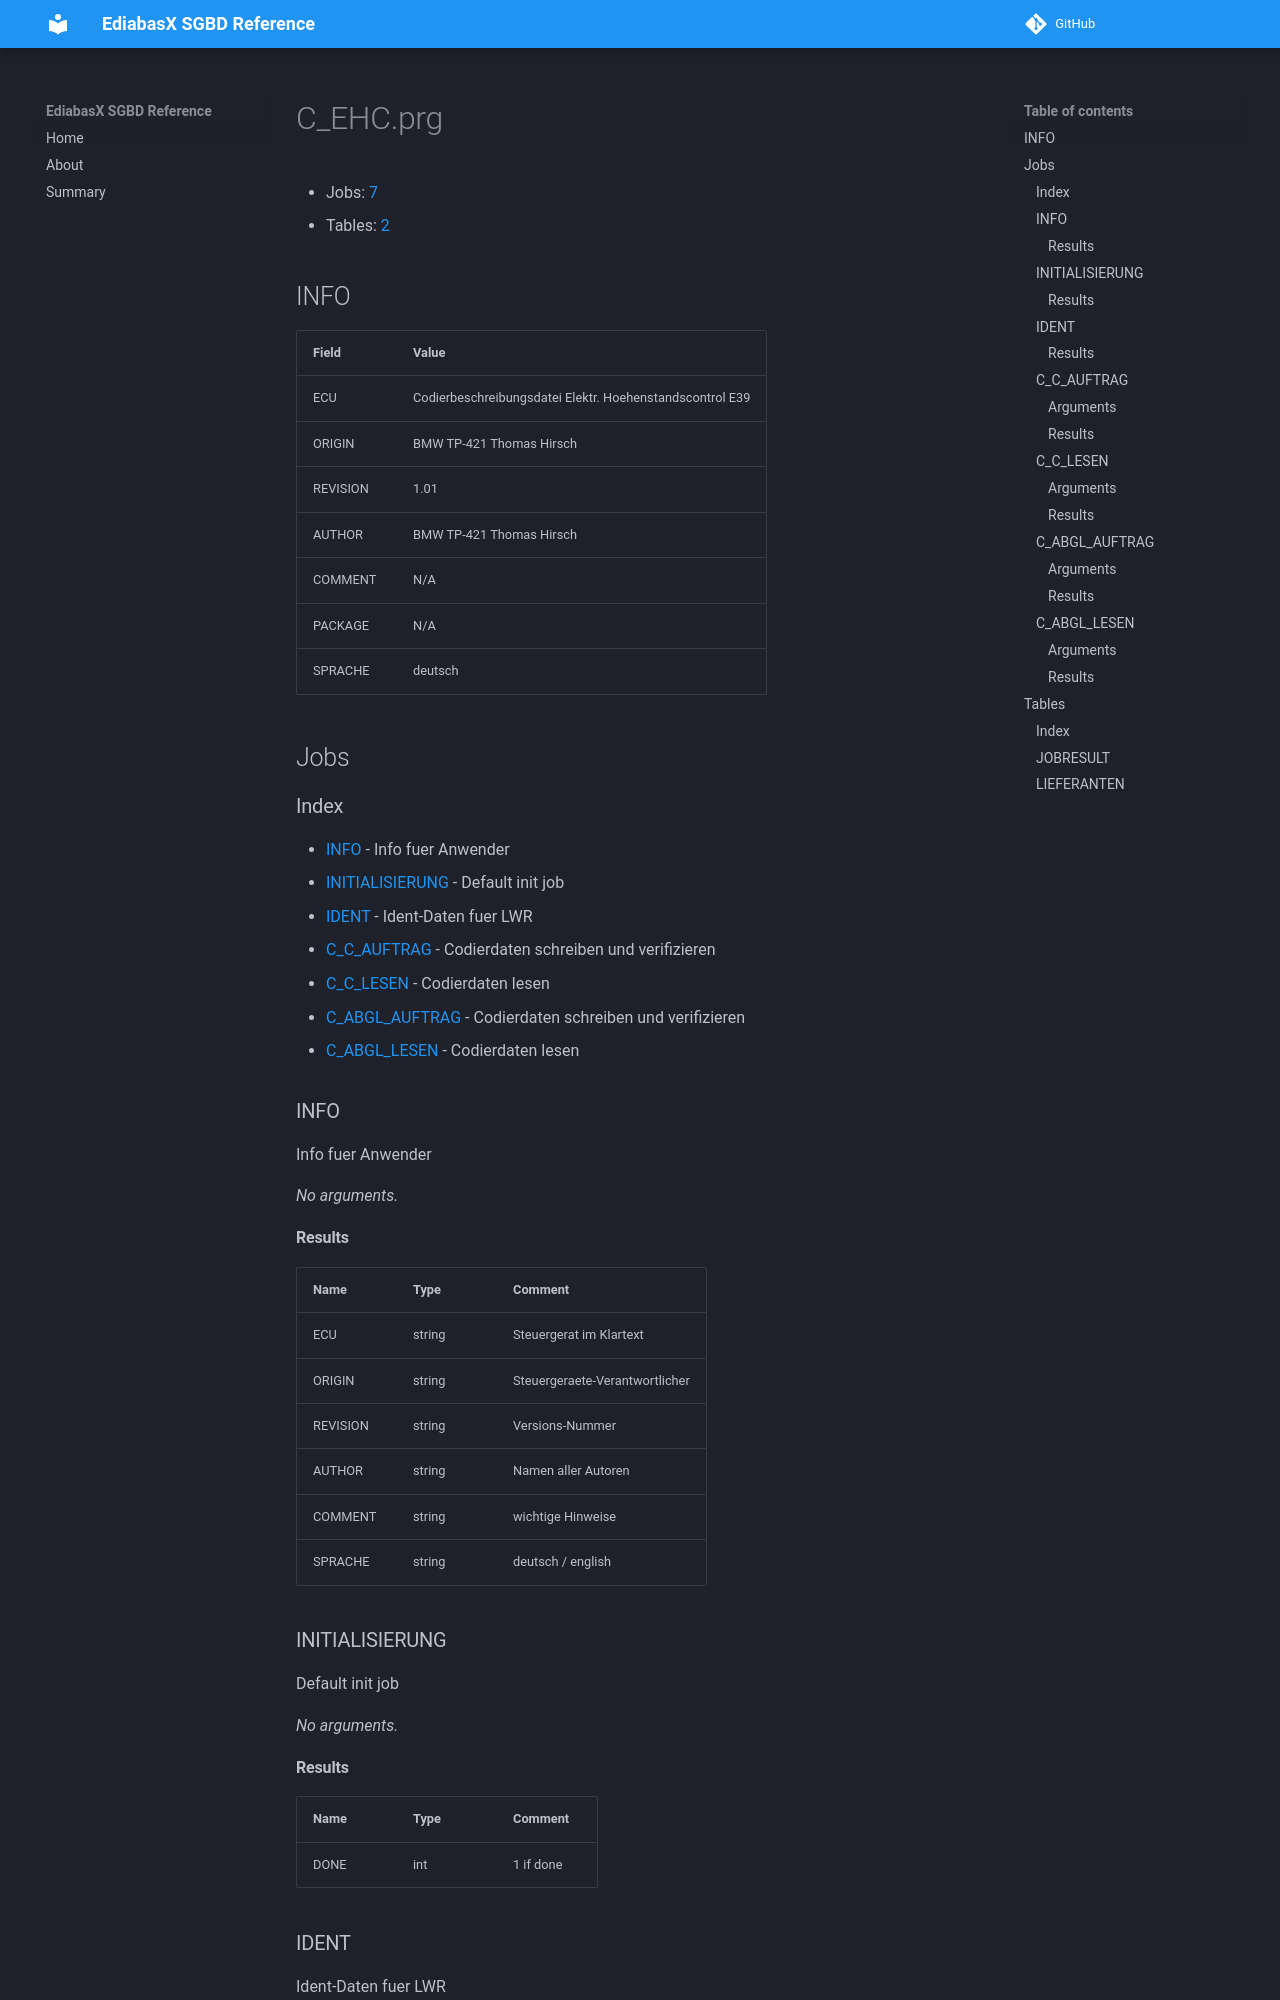

repository: emdzej/ediabasx-docs-sgbd · page: sgbd/C_EHC/index.html · generator: mkdocs

# C_EHC.prg

- Jobs: [7](#jobs)
- Tables: [2](#tables)

## INFO

| Field | Value |
| --- | --- |
| ECU | Codierbeschreibungsdatei Elektr. Hoehenstandscontrol E39 |
| ORIGIN | BMW TP-421 Thomas Hirsch |
| REVISION | 1.01 |
| AUTHOR | BMW TP-421 Thomas Hirsch |
| COMMENT | N/A |
| PACKAGE | N/A |
| SPRACHE | deutsch |

## Jobs

### Index

- [INFO](#job-info) - Info fuer Anwender
- [INITIALISIERUNG](#job-initialisierung) - Default init job
- [IDENT](#job-ident) - Ident-Daten fuer LWR
- [C_C_AUFTRAG](#job-c-c-auftrag) - Codierdaten schreiben und verifizieren
- [C_C_LESEN](#job-c-c-lesen) - Codierdaten lesen
- [C_ABGL_AUFTRAG](#job-c-abgl-auftrag) - Codierdaten schreiben und verifizieren
- [C_ABGL_LESEN](#job-c-abgl-lesen) - Codierdaten lesen

<a id="job-info"></a>
### INFO

Info fuer Anwender

_No arguments._

#### Results

| Name | Type | Comment |
| --- | --- | --- |
| ECU | string | Steuergerat im Klartext |
| ORIGIN | string | Steuergeraete-Verantwortlicher |
| REVISION | string | Versions-Nummer |
| AUTHOR | string | Namen aller Autoren |
| COMMENT | string | wichtige Hinweise |
| SPRACHE | string | deutsch / english |

<a id="job-initialisierung"></a>
### INITIALISIERUNG

Default init job

_No arguments._
